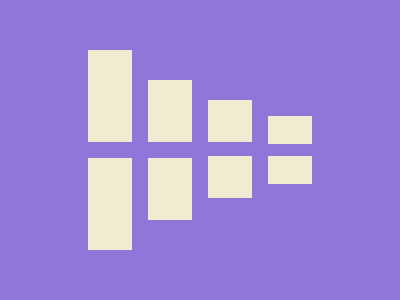

Write a web page that renders exactly this picture using CSS.

<!-- file: shadow-doors.html -->
<div class="door1"></div>
<div class="door2"></div>
<div class="door3"></div>
<div class="door4"></div>

<link rel="stylesheet" href="style.css">

/* file: style.css */
  body {
    background: #9076D8;
  }
  .door1 {
    width: 44px;
    height: 92px;
    background: #F3EAD2;
    position: absolute;
    margin: auto;
    top: -108px; left: -180px; bottom: 0; right: 0;
    box-shadow: 0 108px 0 0 #F3EAD2;
  }
  .door2 {
    width: 44px;
    height: 62px;
    background: #F3EAD2;
    position: absolute;
    margin: auto;
    top: -78px; left: -60px; bottom: 0; right: 0;
    box-shadow: 0 78px 0 0 #F3EAD2;
  }
  .door3 {
    width: 44px;
    height: 42px;
    background: #F3EAD2;
    position: absolute;
    margin: auto;
    top: -58px; left: 60px; bottom: 0; right: 0;
    box-shadow: 0 56px 0 0 #F3EAD2;
  }
  .door4 {
    width: 44px;
    height: 28px;
    background: #F3EAD2;
    position: absolute;
    margin: auto;
    top: -40px; left: 180px; bottom: 0; right: 0;
    box-shadow: 0 40px 0 0 #F3EAD2;
    
  }